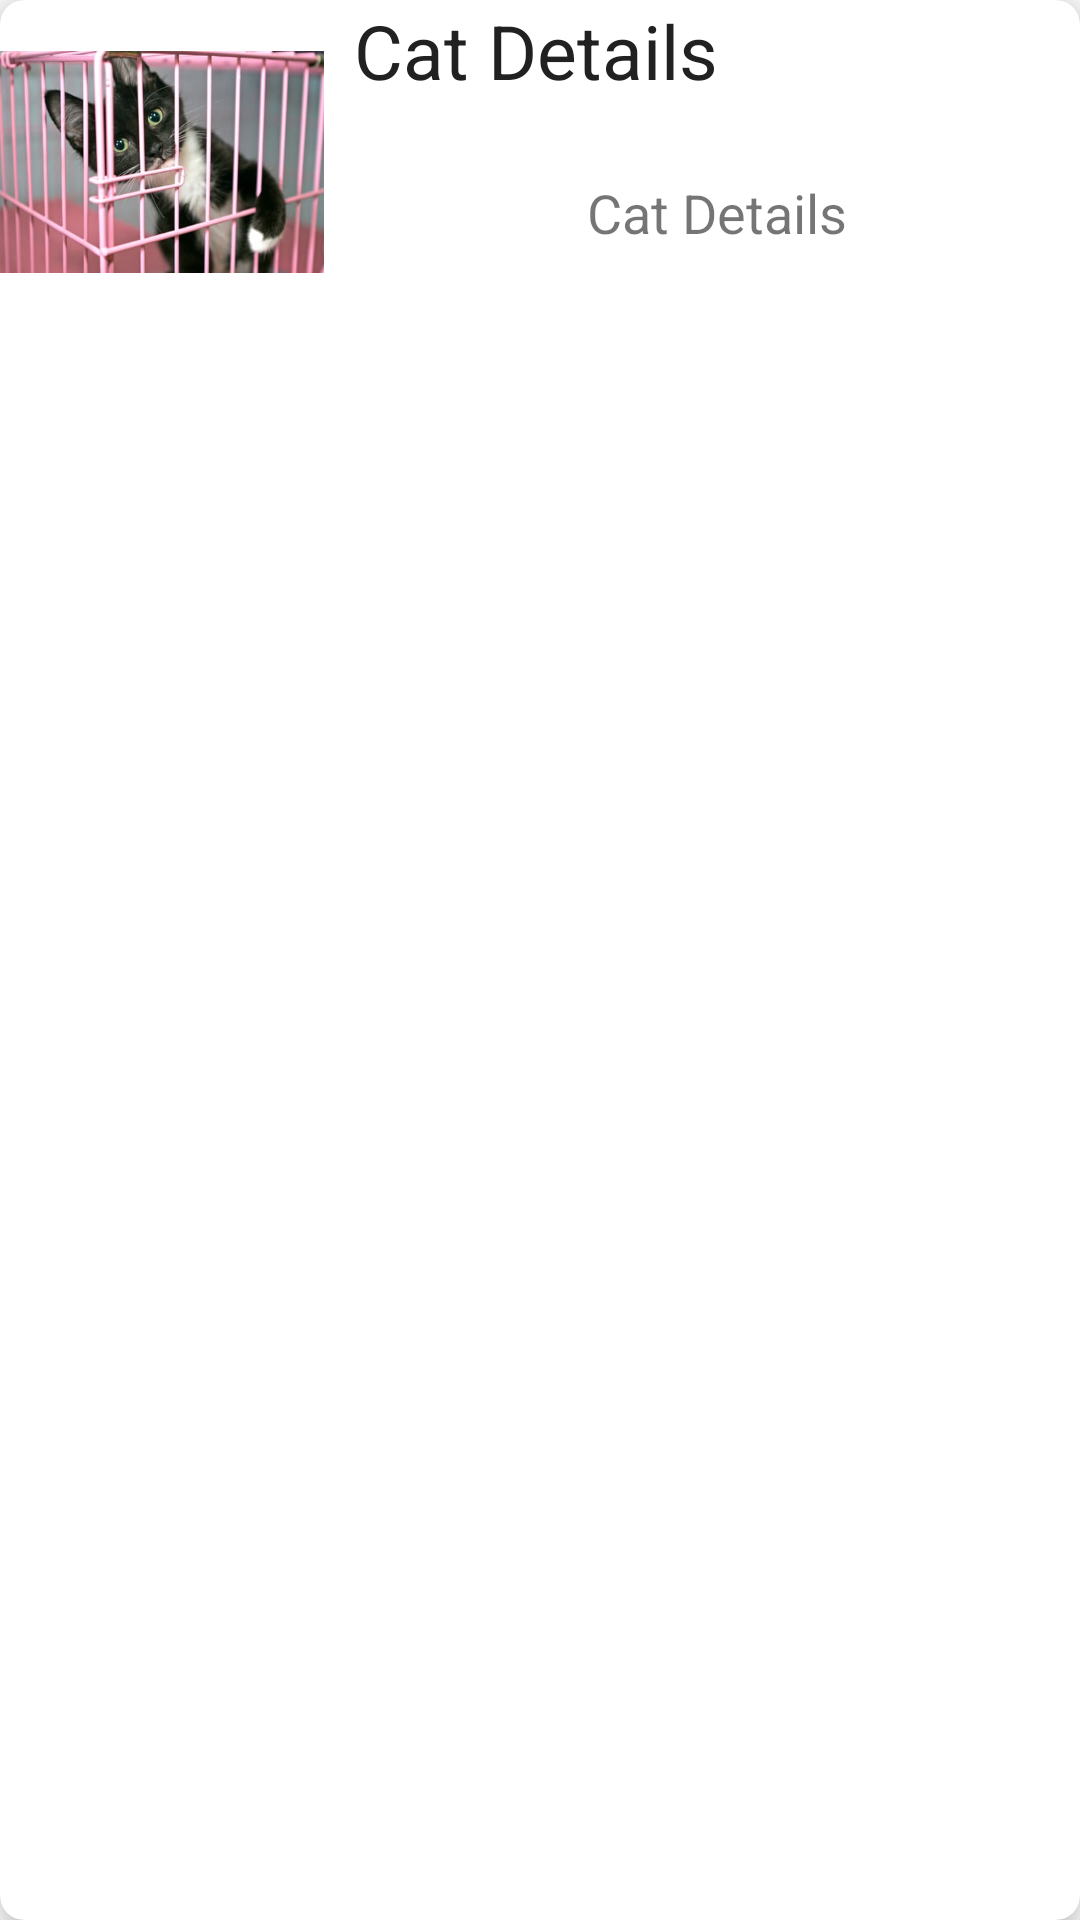

Layout XML and referenced resources for this Android screen:
<!-- AndroidManifest.xml: application theme Theme.TheKittyApp -->
<!-- res/layout/layout_cat_list.xml -->
<?xml version="1.0" encoding="utf-8"?>
<androidx.cardview.widget.CardView android:layout_height="wrap_content"
    android:layout_width="match_parent"
    xmlns:android="http://schemas.android.com/apk/res/android"
    xmlns:app="http://schemas.android.com/apk/res-auto"
    app:cardCornerRadius="8dp"
    app:cardElevation="8dp"
    android:layout_margin="5dp">
    <androidx.constraintlayout.widget.ConstraintLayout
        android:layout_width="match_parent"
        android:layout_height="wrap_content">

        <ImageView
            android:id="@+id/imageView"
            android:layout_width="0dp"
            android:layout_height="0dp"
            android:contentDescription="@string/kitten_image"
            android:src="@drawable/catimage"
            app:layout_constraintBottom_toBottomOf="parent"
            app:layout_constraintDimensionRatio="1:1"
            app:layout_constraintLeft_toLeftOf="parent"
            app:layout_constraintTop_toTopOf="parent"
            app:layout_constraintWidth_percent=".3" />

        <TextView
            android:id="@+id/tvTitle"
            android:layout_width="0dp"
            android:layout_height="wrap_content"
            android:layout_marginStart="10dp"
            android:fontFamily="sans-serif"
            android:text="@string/cat_details"
            android:textColor="#212121"
            android:textSize="25sp"
            app:layout_constraintEnd_toEndOf="parent"
            app:layout_constraintStart_toEndOf="@+id/imageView"
            app:layout_constraintTop_toTopOf="parent" />

        <TextView
            android:id="@+id/tvDescription"
            android:layout_width="wrap_content"
            android:layout_height="wrap_content"
            android:fontFamily="sans-serif"
            android:text="@string/cat_details"
            android:textSize="18sp"
            app:layout_constraintBottom_toBottomOf="parent"
            app:layout_constraintEnd_toEndOf="@id/tvTitle"
            app:layout_constraintStart_toStartOf="@+id/tvTitle"
            app:layout_constraintTop_toBottomOf="@+id/tvTitle" />
    </androidx.constraintlayout.widget.ConstraintLayout>
</androidx.cardview.widget.CardView>
<!-- resources referenced by this layout -->
<resources>
  <!-- drawable catimage: jpeg bitmap (drawable-mdpi, 25789 bytes) -->
  <string name="cat_details">Cat Details</string>
  <string name="kitten_image">Kitten Image</string>
  <style name="Theme.TheKittyApp" parent="Theme.MaterialComponents.DayNight.DarkActionBar">
          
          <item name="colorPrimary">@color/purple_500</item>
          <item name="colorPrimaryVariant">@color/purple_700</item>
          <item name="colorOnPrimary">@color/white</item>
          
          <item name="colorSecondary">@color/teal_200</item>
          <item name="colorSecondaryVariant">@color/teal_700</item>
          <item name="colorOnSecondary">@color/black</item>
          
          <item name="android:statusBarColor" tools:targetApi="l">?attr/colorPrimaryVariant</item>
          
      </style>
  <color name="purple_500">#FF6200EE</color>
  <color name="purple_700">#FF3700B3</color>
  <color name="white">#FFFFFFFF</color>
  <color name="teal_200">#FF03DAC5</color>
  <color name="teal_700">#03A9F4</color>
  <color name="black">#FF000000</color>
</resources>
